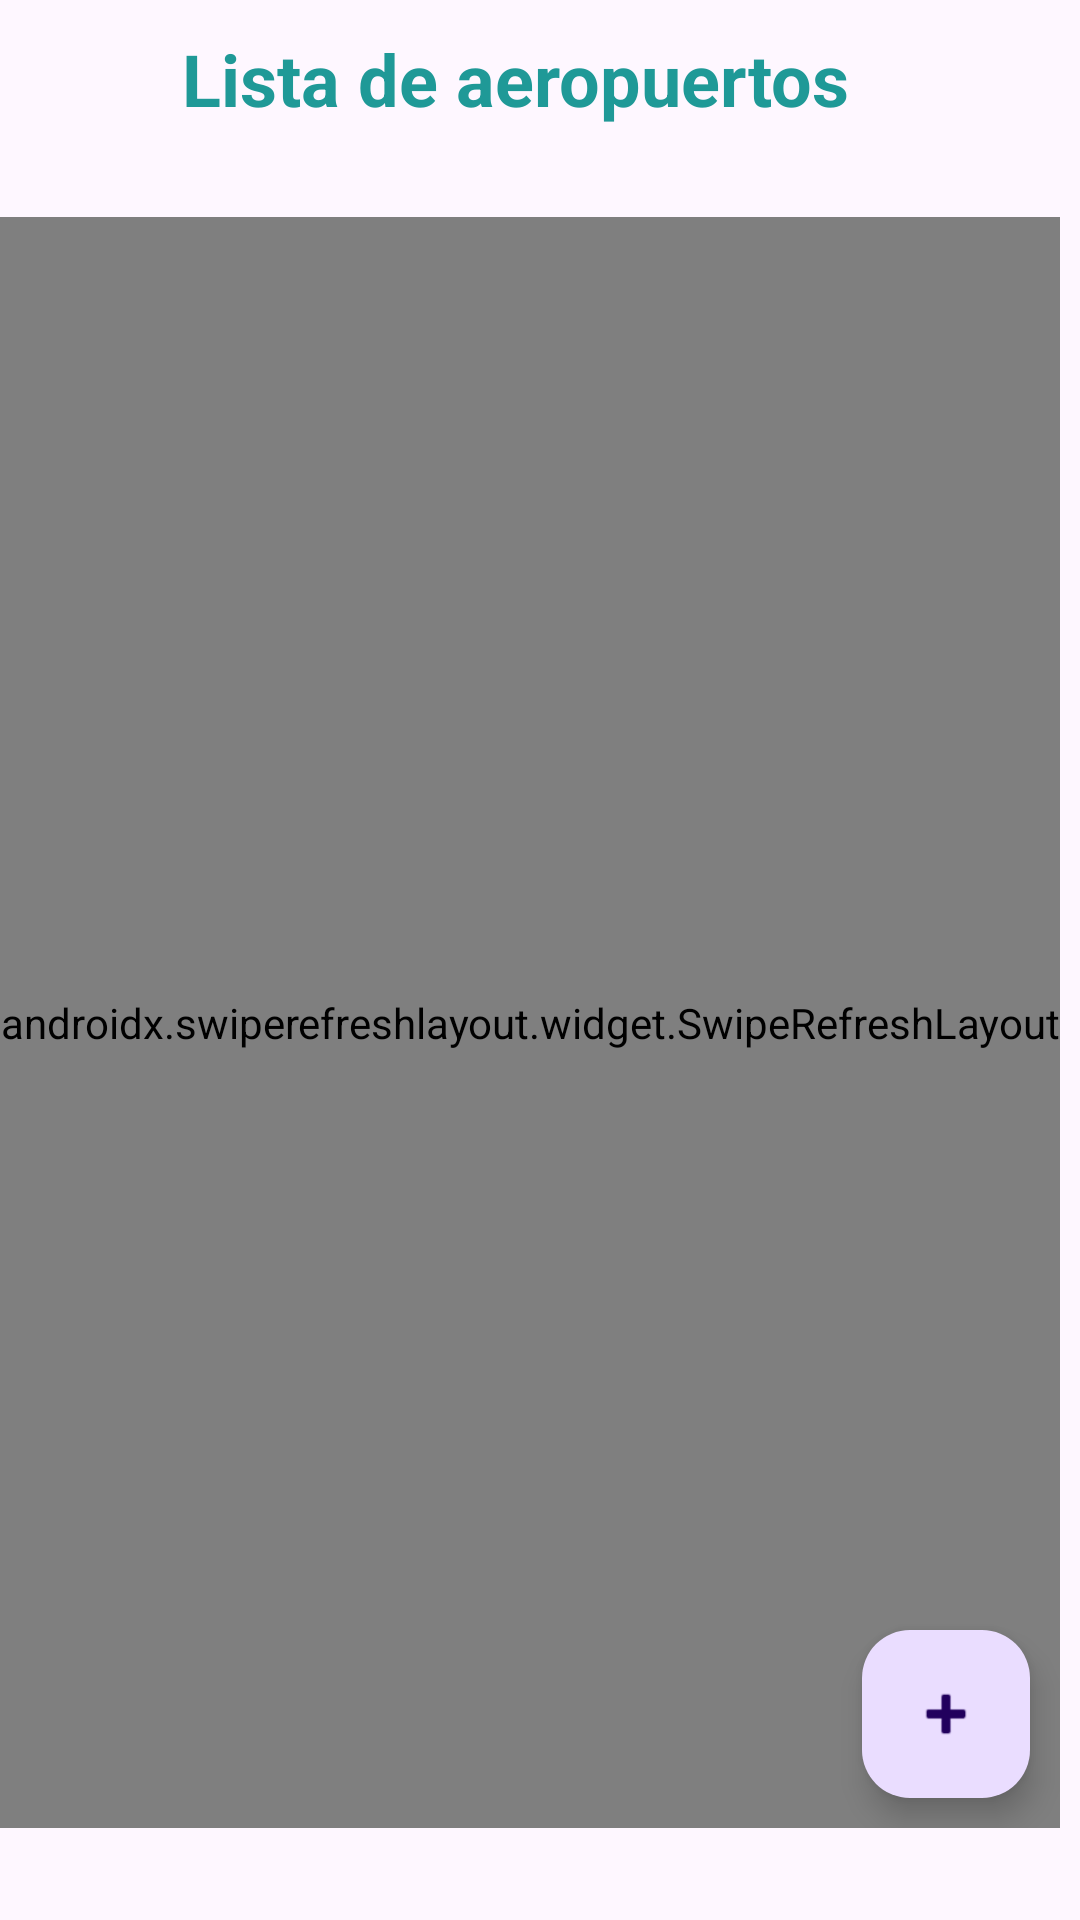

The Android layout XML behind this screen, and the referenced resources:
<!-- AndroidManifest.xml: application theme Theme.AirAdmin -->
<!-- res/layout/activity_airport_list.xml -->
<?xml version="1.0" encoding="utf-8"?>
<androidx.coordinatorlayout.widget.CoordinatorLayout
 xmlns:android="http://schemas.android.com/apk/res/android"
    xmlns:app="http://schemas.android.com/apk/res-auto"
    xmlns:tools="http://schemas.android.com/tools"
    android:id="@+id/coordinatorLayout"
    android:layout_width="wrap_content"
    android:layout_height="wrap_content">

    <androidx.constraintlayout.widget.ConstraintLayout
    android:layout_width="wrap_content"
    android:layout_height="wrap_content">

    <androidx.swiperefreshlayout.widget.SwipeRefreshLayout
        android:id="@+id/swipe_refresh_layout"
        android:layout_width="wrap_content"
        android:layout_height="537dp"
        android:layout_marginTop="30dp"
        app:layout_constraintBottom_toBottomOf="parent"
        app:layout_constraintEnd_toEndOf="parent"
        app:layout_constraintStart_toStartOf="parent"
        app:layout_constraintTop_toBottomOf="@+id/airport_title">

        <androidx.recyclerview.widget.RecyclerView
            android:id="@+id/airport_list"
            android:layout_width="wrap_content"
            android:layout_height="wrap_content"
            android:layout_marginStart="1dp"
            android:padding="8dp" />
    </androidx.swiperefreshlayout.widget.SwipeRefreshLayout>

    <com.google.android.material.floatingactionbutton.FloatingActionButton
        android:id="@+id/go_register_button"
        android:layout_width="wrap_content"
        android:layout_height="wrap_content"
        android:layout_marginEnd="10dp"
        android:layout_marginBottom="10dp"
        android:clickable="true"
        android:contentDescription="@string/go_register_button_description"
        android:onClick="goRegisterAirport"
        android:tooltipText="@string/addAirport"
        app:layout_constraintBottom_toBottomOf="parent"
        app:layout_constraintEnd_toEndOf="parent"
        app:srcCompat="@android:drawable/ic_input_add" />

    <TextView
        android:id="@+id/airport_title"
        android:layout_width="wrap_content"
        android:layout_height="wrap_content"
        android:layout_marginTop="10dp"
        android:layout_marginEnd="10dp"
        android:foregroundGravity="center"
        android:gravity="center"
        android:text="@string/airportList"
        android:textColor="#1F9997"
        android:textSize="24sp"
        android:textStyle="bold"
        app:layout_constraintEnd_toEndOf="parent"
        app:layout_constraintStart_toStartOf="parent"
        app:layout_constraintTop_toTopOf="parent" />

    </androidx.constraintlayout.widget.ConstraintLayout>

</androidx.coordinatorlayout.widget.CoordinatorLayout>
<!-- resources referenced by this layout -->
<resources>
  <string name="addAirport">Crear nuevo aeropuerto</string>
  <string name="airportList">Lista de aeropuertos</string>
  <string name="go_register_button_description">Botón para ir a la pantalla de registro</string>
  <style name="Theme.AirAdmin" parent="Base.Theme.AirAdmin" />
  <style name="Base.Theme.AirAdmin" parent="Theme.Material3.DayNight">
          <item name="colorPrimary">#00CCC7</item>
          <item name="colorPrimaryDark">#1F9997</item>
          <item name="colorAccent">#5696EF</item>
      </style>
</resources>
